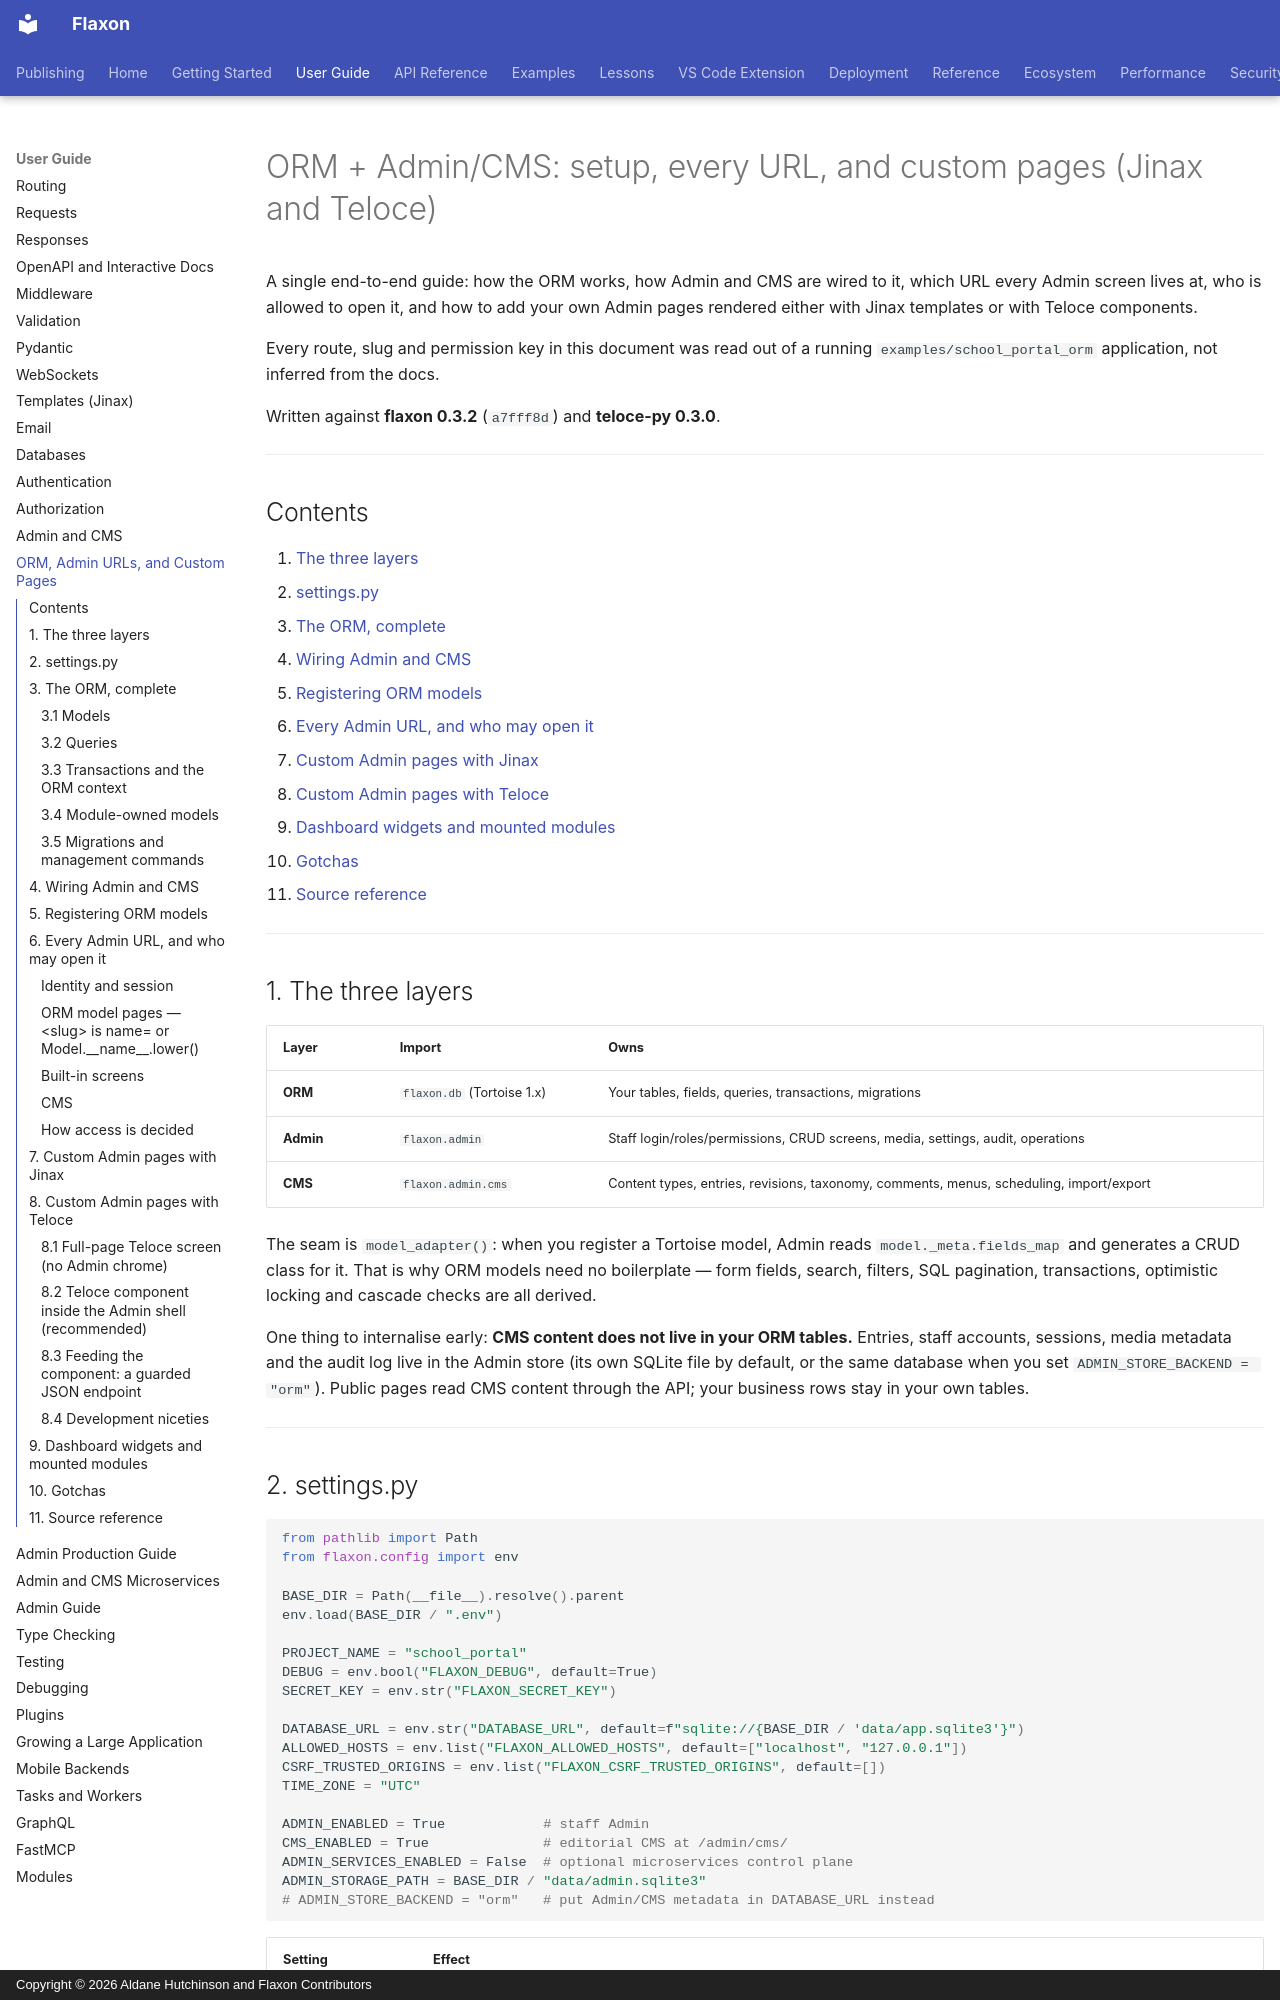

repository: aldanedev-create/flaxon · page: guides/orm-admin-custom-pages/index.html · generator: mkdocs · copyright: Copyright © 2026 Aldane Hutchinson and Flaxon Contributors

# ORM + Admin/CMS: setup, every URL, and custom pages (Jinax and Teloce)

A single end-to-end guide: how the ORM works, how Admin and CMS are wired to it,
which URL every Admin screen lives at, who is allowed to open it, and how to add
your own Admin pages rendered either with Jinax templates or with Teloce
components.

Every route, slug and permission key in this document was read out of a running
`examples/school_portal_orm` application, not inferred from the docs.

Written against **flaxon 0.3.2** (`a7fff8d`) and **teloce-py 0.3.0**.

---

## Contents

1. [The three layers](#1-the-three-layers)
2. [settings.py](#2-settingspy)
3. [The ORM, complete](#3-the-orm-complete)
4. [Wiring Admin and CMS](#4-wiring-admin-and-cms)
5. [Registering ORM models](#5-registering-orm-models)
6. [Every Admin URL, and who may open it](#6-every-admin-url-and-who-may-open-it)
7. [Custom Admin pages with Jinax](#7-custom-admin-pages-with-jinax)
8. [Custom Admin pages with Teloce](#8-custom-admin-pages-with-teloce)
9. [Dashboard widgets and mounted modules](#9-dashboard-widgets-and-mounted-modules)
10. [Gotchas](#10-gotchas)
11. [Source reference](#11-source-reference)

---

## 1. The three layers

| Layer | Import | Owns |
| --- | --- | --- |
| **ORM** | `flaxon.db` (Tortoise 1.x) | Your tables, fields, queries, transactions, migrations |
| **Admin** | `flaxon.admin` | Staff login/roles/permissions, CRUD screens, media, settings, audit, operations |
| **CMS** | `flaxon.admin.cms` | Content types, entries, revisions, taxonomy, comments, menus, scheduling, import/export |

The seam is `model_adapter()`: when you register a Tortoise model, Admin reads
`model._meta.fields_map` and generates a CRUD class for it. That is why ORM
models need no boilerplate — form fields, search, filters, SQL pagination,
transactions, optimistic locking and cascade checks are all derived.

One thing to internalise early: **CMS content does not live in your ORM tables.**
Entries, staff accounts, sessions, media metadata and the audit log live in the
Admin store (its own SQLite file by default, or the same database when you set
`ADMIN_STORE_BACKEND = "orm"`). Public pages read CMS content through the API;
your business rows stay in your own tables.

---
